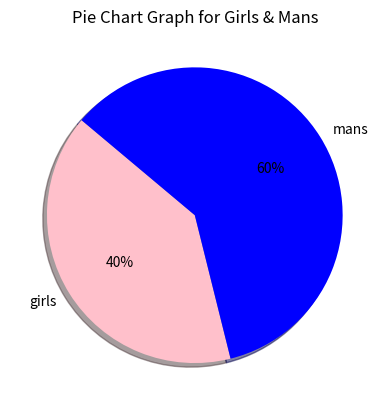

Write the Python code that produced this figure.
import matplotlib.pyplot as plt

labels = 'girls','mans'
sizes = [8, 12]
colors = ['pink', 'blue']
explode = (0, 0) # to space the pie inside between girls and mans

# Plot
plt.pie(sizes, explode=explode, labels=labels, colors=colors,
autopct='%2.0f%%', shadow=True, startangle=140)#Explode have been declare on top with Labels and size
plt.title("Pie Chart Graph for Girls & Mans")

plt.axis()
plt.show()